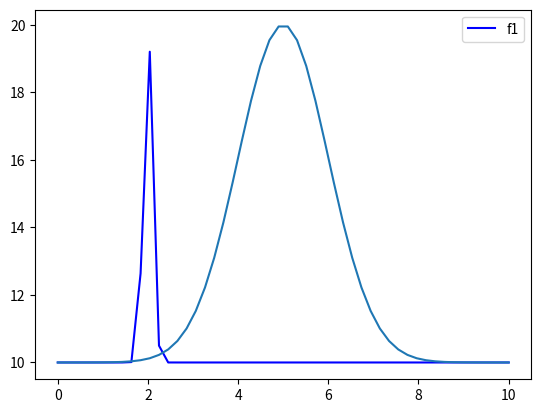

The matplotlib source for this figure:
import matplotlib.pyplot as plt
import math
import numpy as np


def processFunction(t, tmax=0., sigma=1, C=10., offset=10.):
   o = C * np.exp(-1/2 * (t-tmax)**2 / sigma**2) + offset
   return o

t = np.linspace(0, 10, 50)
f1 = processFunction(t, 2, 0.1)
f2 = processFunction(t, 5, 1)

fig, ax = plt.subplots()
ax.plot(t, f1, c="b", label="f1")
ax.plot(t, f2)
ax.legend()
plt.show()
